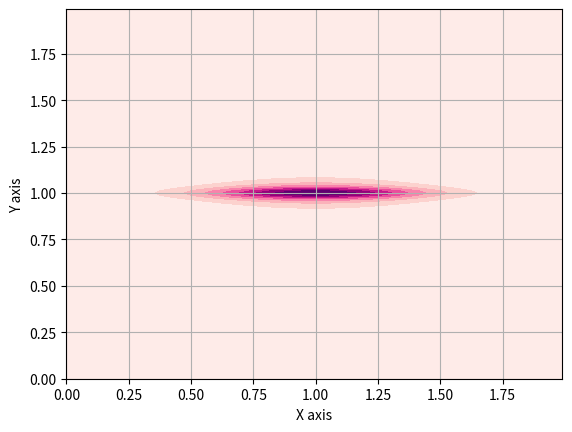
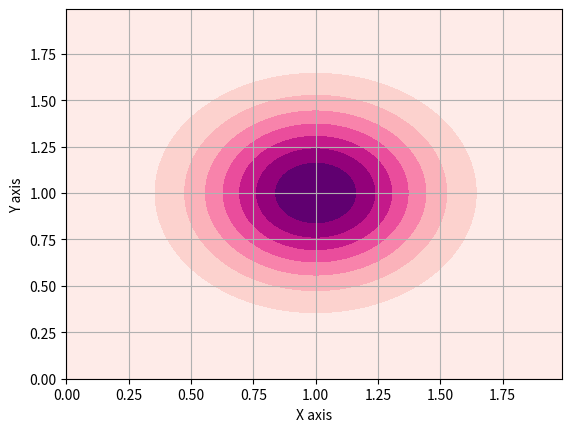

The script that saved these images, in order: (Note: this script raises an exception after producing the figures.)
import matplotlib.pyplot as plt
import numpy as np

from mpl_toolkits.mplot3d import Axes3D
from scipy.stats import multivariate_normal
"""
Apply a given succession of flows, planar or radial, to a unit gaussian and observe deformation of contour plot.
"""

# =======
# Plot helpers
def plot_3d_distribution(X, Y, pdf):
    #Make a 3D plot
    pos = np.empty(X.shape + (2,))
    pos[:, :, 0] = X; pos[:, :, 1] = Y
    fig = plt.figure()
    ax = fig.gca(projection='3d')
    ax.plot_surface(X, Y, pdf, cmap='RdPu', linewidth=0)
    ax.set_xlabel('X axis')
    ax.set_ylabel('Y axis')
    ax.set_zlabel('Z axis')

def plot_contour_distribution(X,Y,pdf):
    # Contour plot
    pos = np.empty(X.shape + (2,))
    pos[:, :, 0] = X; pos[:, :, 1] = Y
    fig = plt.figure()
    ax = fig.gca()
    ax.contourf(X, Y, pdf, cmap='RdPu')
    ax.set_xlabel('X axis')
    ax.set_ylabel('Y axis')
    ax.grid()

# =======
# Data
x = np.arange(0, 2, 1e-2)
y = np.arange(0, 2, 1e-2)
X, Y = np.meshgrid(x,y)

# =======
# Original Distribution

original_mu = np.array([1,1])
original_sigma = 0.1 * np.eye(2)
rv = multivariate_normal(original_mu, original_sigma)

# ======
# Parameters of the normalizing flow
h = np.tanh
def h_p(x):
    return 1 - (np.tanh(x)*np.tanh(x))
w = np.array([0, -1])
u = np.array([0.999, 0.999])
b = 1

def f_invertible(u,w):
    return (w@(u.T)) >= -1

print('F invertible? {}'.format(f_invertible(u,w)))

# K = 1 manual
pos = np.empty(X.shape + (2,))
pos[:, :, 0] = X; pos[:, :, 1] = Y
def ln_q1(z0):
    psi = h_p(w@z0.T+b)*(w.T)
    return np.log(rv.pdf(z0)) - np.log(np.abs(1+u@psi.T))

pdf_z1 = np.zeros((pos.shape[0],pos.shape[1],1))
for i in range(pdf_z1.shape[0]):
    for j in range(pdf_z1.shape[1]):
        pdf_z1[i,j] = np.exp(ln_q1(pos[i,j]))

z0 = np.array([1, 1.5])
ln_q1(z0)

plot_contour_distribution(X,Y, pdf_z1.reshape(X.shape))
plot_contour_distribution(X,Y, rv.pdf(pos))
plot_3d_distribution(X,Y, pdf_z1.reshape(X.shape))
plot_3d_distribution(X,Y, rv.pdf(pos))
plt.show()
